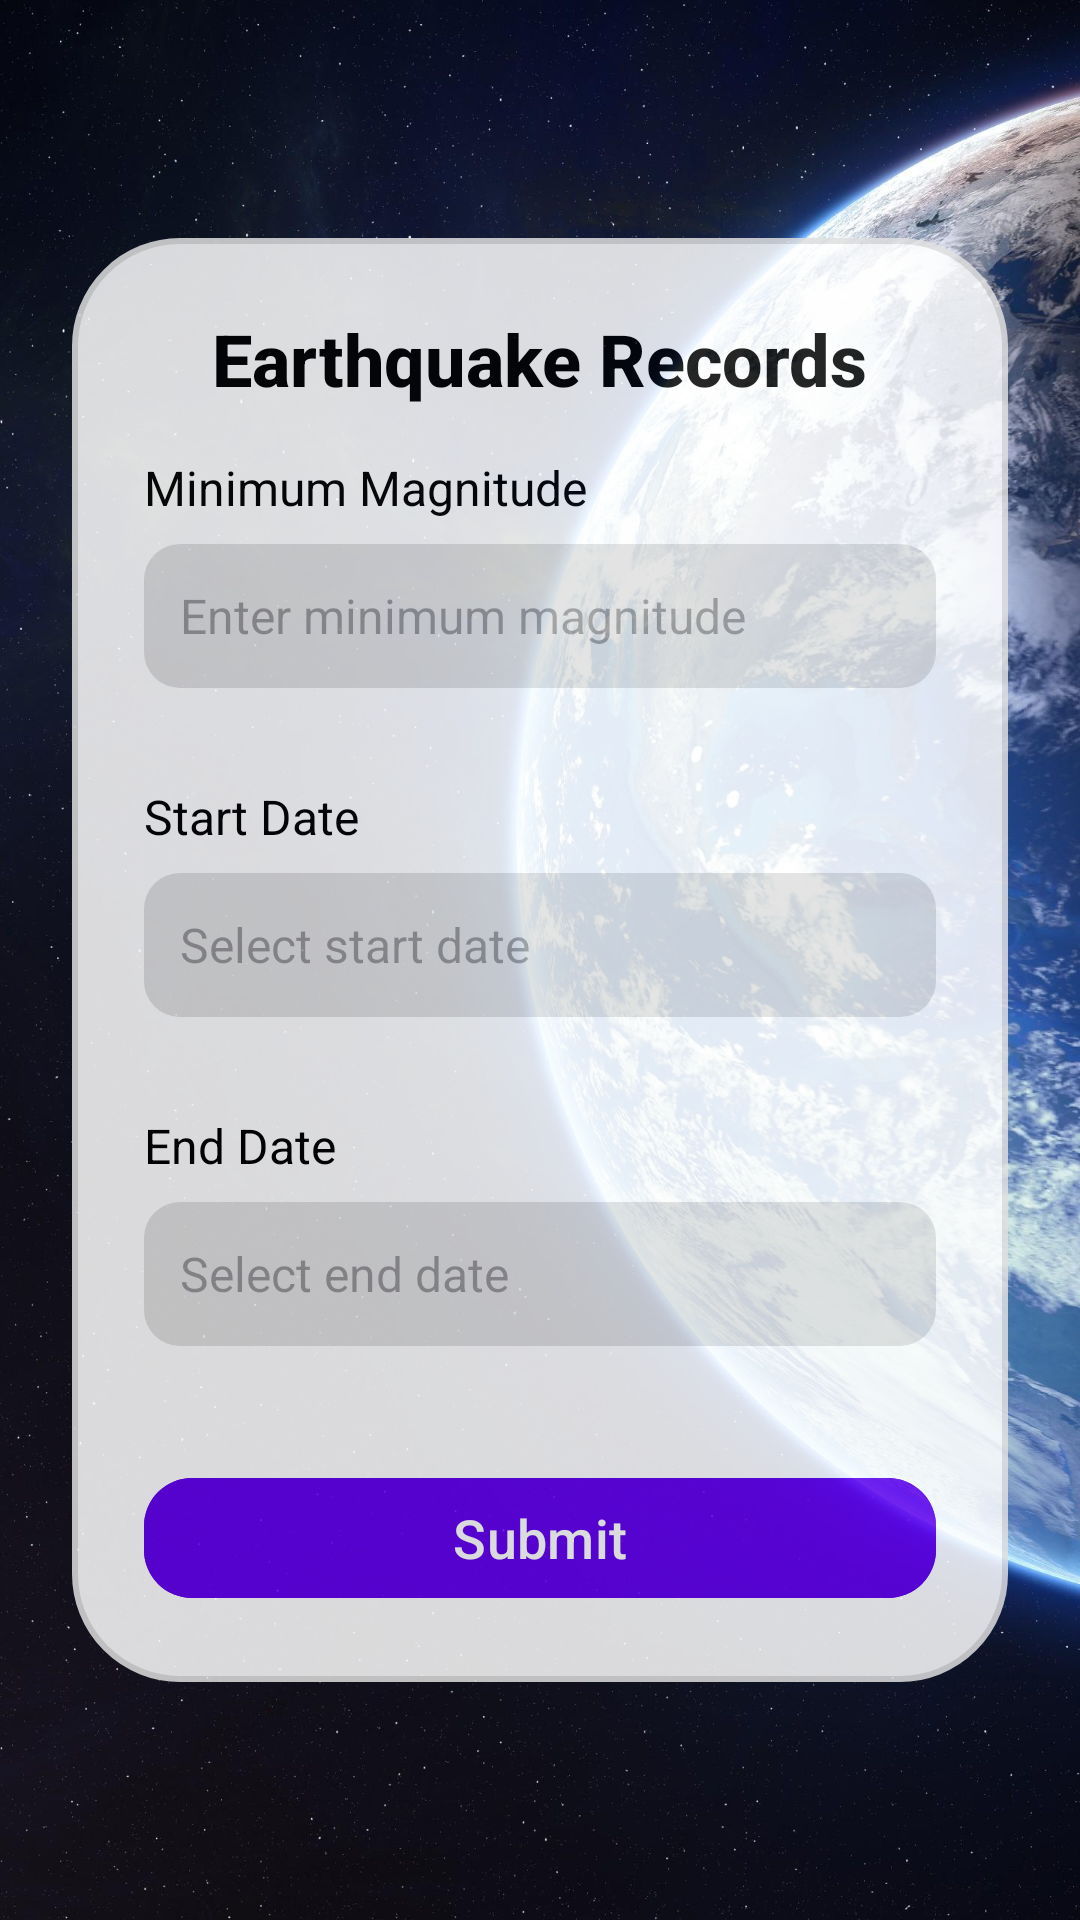

This screen was rendered from an Android layout file. Write that file and the resources it references.
<!-- AndroidManifest.xml: application theme Theme.Quack_Records -->
<!-- res/layout/activity_main.xml -->
<FrameLayout xmlns:android="http://schemas.android.com/apk/res/android"
    xmlns:app="http://schemas.android.com/apk/res-auto"
    xmlns:tools="http://schemas.android.com/tools"
    android:layout_width="match_parent"
    android:layout_height="match_parent"
    tools:context=".MainActivity">

    
    <ImageView
        android:layout_width="match_parent"
        android:layout_height="match_parent"
        android:alpha="1"
        android:scaleType="centerCrop"
        android:src="@drawable/wp4469311" />

    
    <ScrollView
        android:layout_width="match_parent"
        android:layout_height="match_parent"
        android:padding="24dp">

        <LinearLayout
            android:layout_width="match_parent"
            android:layout_height="wrap_content"
            android:layout_gravity="center"
            android:alpha="0.85"
            android:background="@drawable/rounded_background"
            android:orientation="vertical"
            android:padding="24dp">

            
            <TextView
                android:id="@+id/title"
                android:layout_width="wrap_content"
                android:layout_height="wrap_content"
                android:layout_gravity="center"
                android:fontFamily="sans-serif-medium"
                android:paddingBottom="16dp"
                android:text="Earthquake Records"
                android:textColor="@color/black"
                android:textSize="24sp"
                android:textStyle="bold" />

            
            <TextView
                android:layout_width="wrap_content"
                android:layout_height="wrap_content"
                android:paddingBottom="8dp"
                android:text="Minimum Magnitude"
                android:textColor="@color/black"
                android:textSize="16sp" />

            
            <EditText
                android:id="@+id/min_magnitude"
                android:layout_width="match_parent"
                android:layout_height="48dp"
                android:layout_marginBottom="16dp"
                android:background="@drawable/rounded_edittext"
                android:backgroundTint="@color/grey"
                android:hint="Enter minimum magnitude"
                android:inputType="numberDecimal"
                android:padding="12dp"
                android:textSize="16sp" />

            
            <TextView
                android:layout_width="wrap_content"
                android:layout_height="wrap_content"
                android:paddingTop="16dp"
                android:paddingBottom="8dp"
                android:text="Start Date"
                android:textColor="@color/black"
                android:textSize="16sp" />

            
            <EditText
                android:id="@+id/start_date"
                android:layout_width="match_parent"
                android:layout_height="48dp"
                android:layout_marginBottom="16dp"
                android:background="@drawable/rounded_edittext"
                android:backgroundTint="@color/grey"
                android:clickable="true"
                android:focusable="false"
                android:gravity="center_vertical"
                android:hint="Select start date"
                android:padding="12dp"
                android:textSize="16sp" />

            
            <TextView
                android:layout_width="wrap_content"
                android:layout_height="wrap_content"
                android:paddingTop="16dp"
                android:paddingBottom="8dp"
                android:text="End Date"
                android:textColor="@color/black"
                android:textSize="16sp" />

            
            <EditText
                android:id="@+id/end_date"
                android:layout_width="match_parent"
                android:layout_height="48dp"
                android:layout_marginBottom="24dp"
                android:background="@drawable/rounded_edittext"
                android:backgroundTint="@color/grey"
                android:clickable="true"
                android:focusable="false"
                android:gravity="center_vertical"
                android:hint="Select end date"
                android:padding="12dp"
                android:textSize="16sp" />

            
            <com.google.android.material.button.MaterialButton
                android:id="@+id/submit_button"
                android:layout_width="match_parent"
                android:layout_height="48dp"
                android:layout_marginTop="16dp"
                android:backgroundTint="@color/primary"
                android:text="Submit"
                android:textColor="@color/white"
                android:textSize="18sp"
                app:shapeAppearance="@style/ShapeAppearanceOverlay" />

        </LinearLayout>
    </ScrollView>
</FrameLayout>
<!-- resources referenced by this layout -->
<resources>
  <color name="black">#000000</color>
  <color name="grey">#E0E0E0</color>
  <color name="primary">#6200EE</color>
  <color name="white">#FFFFFF</color>
  <!-- drawable rounded_background (drawable) -->
  <shape xmlns:android="http://schemas.android.com/apk/res/android">
      <solid android:color="@android:color/white" />
      <corners android:radius="35dp" />
      <padding
          android:left="16dp"
          android:top="16dp"
          android:right="16dp"
          android:bottom="16dp" />
      <stroke
          android:width="2dp"
          android:color="@color/grey" />
  </shape>
  <!-- drawable rounded_edittext (drawable) -->
  <shape xmlns:android="http://schemas.android.com/apk/res/android">
      <solid android:color="#FFFFFF"/>
      <corners android:radius="12dp"/>
      <padding android:left="12dp" android:right="12dp" android:top="12dp" android:bottom="12dp"/>
  </shape>
  <!-- drawable wp4469311: jpg bitmap (drawable, 324044 bytes) -->
  <style name="ShapeAppearanceOverlay">
          <item name="cornerSize">16dp</item> 
      </style>
  <style name="Theme.Quack_Records" parent="Base.Theme.Quack_Records" />
  <style name="Base.Theme.Quack_Records" parent="Theme.Material3.DayNight.NoActionBar">
          
          
      </style>
</resources>
